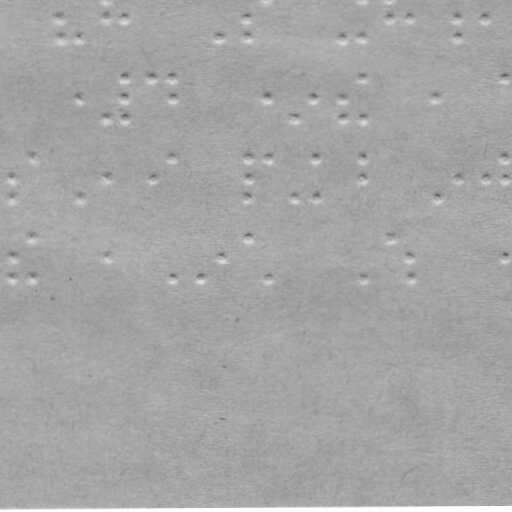

The data file committed next to this chart (first rows):
braille
False
x, y
59.37, 18.5
59.44, 37.5
79.44, 37.43
105.4, 18.34
124.4, 18.28
220.4, 36.94
247.4, 17.85
247.4, 36.85
342.4, 36.52
362.4, 36.45
389.4, 17.35
409.4, 17.28
457.4, 17.12
457.4, 36.12
484.4, 17.02
79.65, 98.43
105.7, 118.3
124.6, 78.28
124.7, 98.28
124.7, 118.3
151.6, 78.18
171.6, 78.11
171.7, 98.11
267.7, 97.78
294.7, 117.7
314.7, 97.61
342.7, 97.52
342.7, 117.5
362.6, 77.45
362.7, 117.4
436.7, 97.19
503.6, 76.95
11.93, 178.7
12, 198.7
32.86, 158.6
80, 198.4
105.9, 178.3
151.9, 178.2
171.9, 158.1
247.9, 157.8
247.9, 177.8
248, 197.8
267.9, 157.8
295, 197.7
314.9, 157.6
315, 197.6
362.9, 157.4
362.9, 177.4
437, 197.2
457.9, 177.1
484.9, 177
503.9, 157
503.9, 177
12.21, 257.7
12.28, 278.7
33.14, 238.6
33.28, 278.6
106.2, 257.3
... 10 more rows
